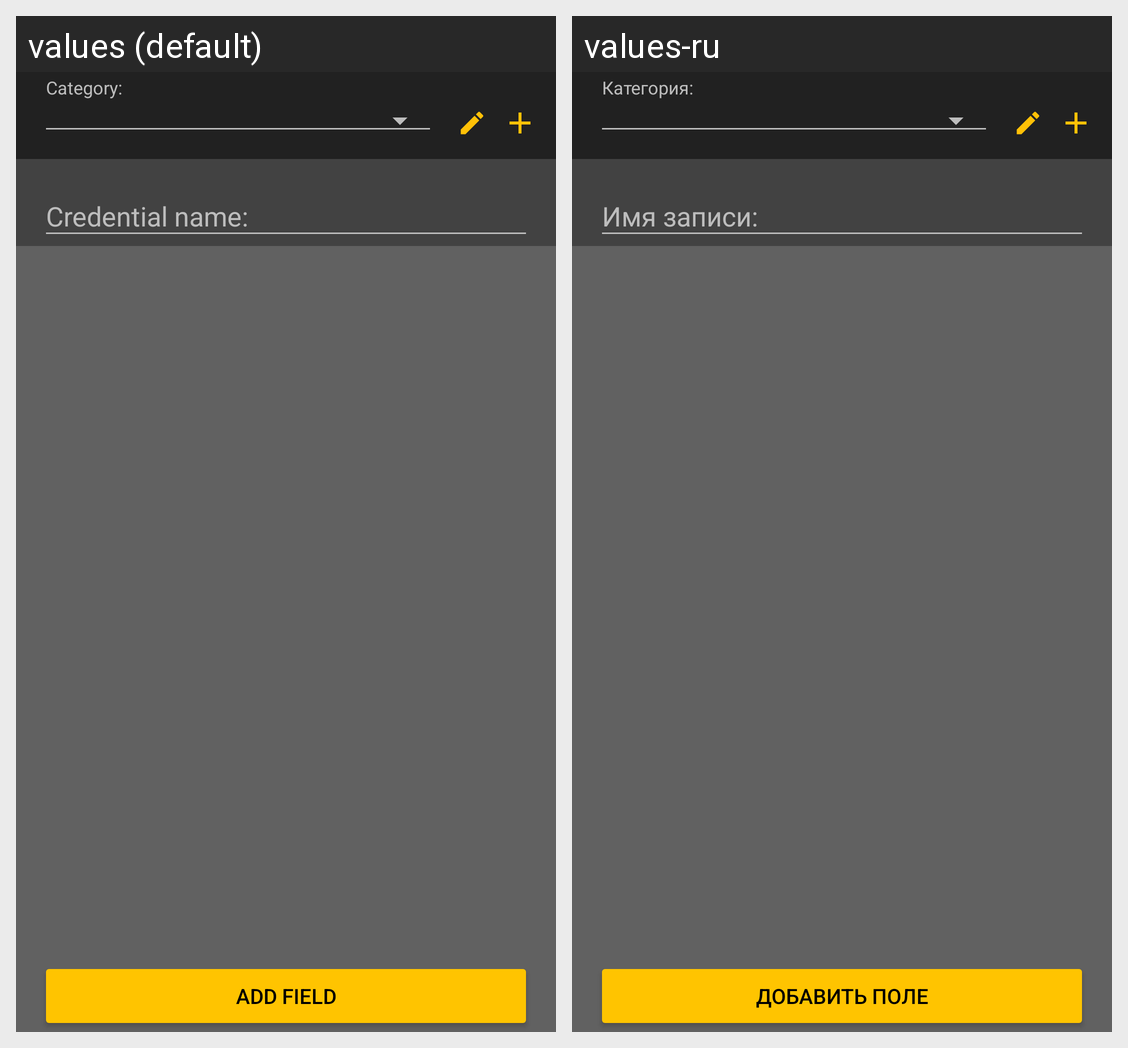

Here is an Android app screen in its default locale and in the app's own translations. Write out the translated-string differences for the strings that appear on this screen.
Android screen res/layout/fragment_credentialdetails.xml rendered under 2 locales, left to right: values (default), values-ru. Device: Nexus 5 (rendered at 1080×1920; each locale shown at half size, 540×960, under a caption strip naming it); theme AppTheme.
Strings drawn on this screen, with the default value and each locale's value (text and hints the layout hard-codes, and strings that could not be matched under every locale, appear in the picture but are not listed):

category_with_colon
  values: Category:
  values-ru: Категория:

credential_name_with_colon
  values: Credential name:
  values-ru: Имя записи:

add_field
  values: Add field
  values-ru: Добавить поле
